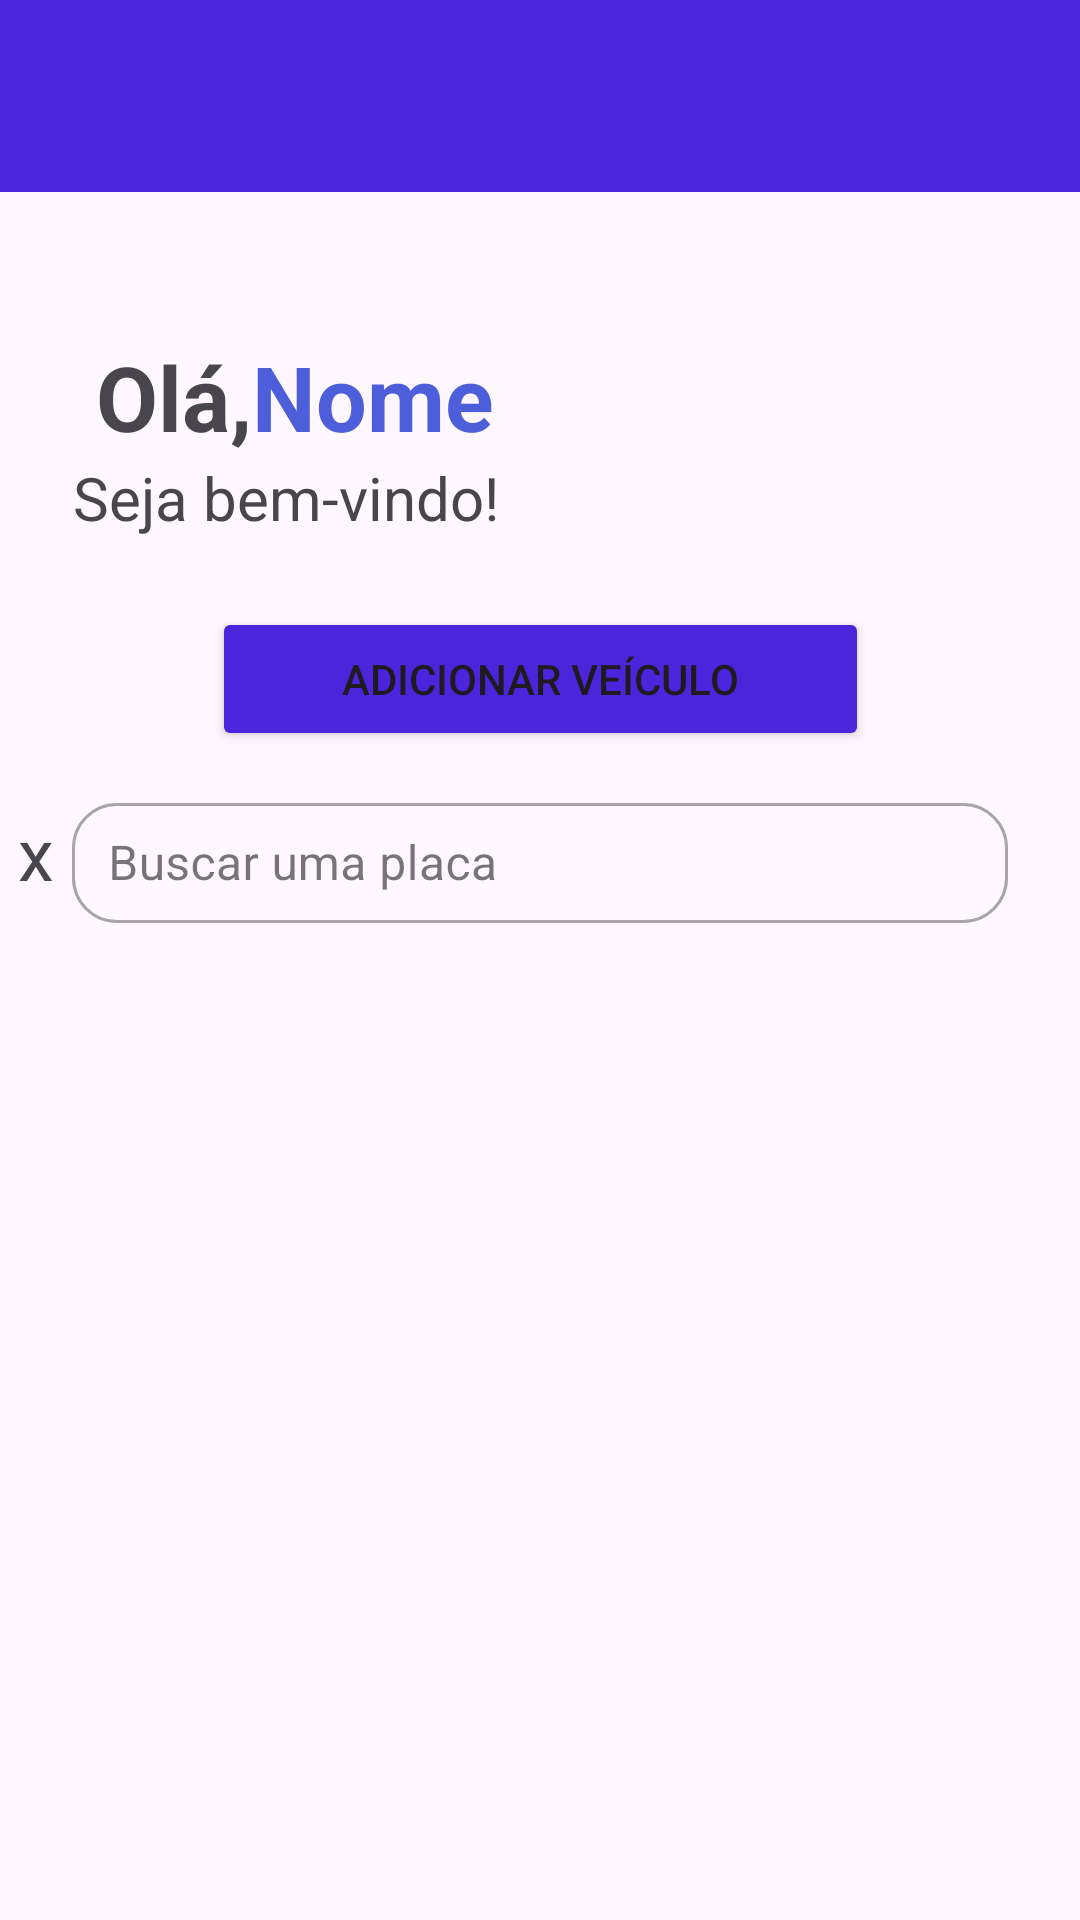

The Android layout XML behind this screen, and the referenced resources:
<!-- AndroidManifest.xml: application theme Theme.Material3.Light.NoActionBar -->
<!-- res/layout/activity_info_veiculos.xml -->
<?xml version="1.0" encoding="utf-8"?>
<androidx.constraintlayout.widget.ConstraintLayout xmlns:android="http://schemas.android.com/apk/res/android"
    xmlns:app="http://schemas.android.com/apk/res-auto"
    xmlns:tools="http://schemas.android.com/tools"
    android:id="@+id/main"
    android:layout_width="match_parent"
    android:layout_height="match_parent"
    tools:context=".InfoVeiculos">

    <androidx.recyclerview.widget.RecyclerView
        android:id="@+id/rvUsuario"
        android:layout_width="0dp"
        android:layout_height="wrap_content"
        android:layout_marginStart="1dp"
        android:layout_marginEnd="1dp"
        app:layout_constraintEnd_toEndOf="parent"
        app:layout_constraintStart_toStartOf="parent"
        app:layout_constraintTop_toBottomOf="@+id/placaUsuario"
        tools:listitem="@layout/item_carros" />

    <androidx.appcompat.widget.Toolbar
        android:id="@+id/toolbar"
        android:layout_width="0dp"
        android:layout_height="wrap_content"
        android:background="?attr/colorPrimary"
        android:minHeight="?attr/actionBarSize"
        android:theme="?attr/actionBarTheme"
        app:layout_constraintEnd_toEndOf="parent"
        app:layout_constraintStart_toStartOf="parent"
        app:layout_constraintTop_toTopOf="parent"
        android:backgroundTint="#4B25DB"/>

    <ImageView
        android:id="@+id/imgVoltar"
        android:layout_width="54dp"
        android:layout_height="40dp"
        android:layout_marginStart="16dp"
        android:layout_marginTop="16dp"
        android:scaleType="centerCrop"
        android:scaleX="-1"
        app:layout_constraintStart_toStartOf="parent"
        app:layout_constraintTop_toTopOf="parent"
        app:srcCompat="@drawable/seta" />

    <TextView
        android:id="@+id/textView90"
        android:layout_width="98dp"
        android:layout_height="40dp"
        android:layout_marginTop="48dp"
        android:text="Nome"
        android:textColor="#4D5EDB"
        android:textSize="30dp"
        android:textStyle="bold"
        app:layout_constraintStart_toEndOf="@+id/textView"
        app:layout_constraintTop_toBottomOf="@+id/toolbar" />

    <TextView
        android:id="@+id/textView"
        android:layout_width="wrap_content"
        android:layout_height="wrap_content"
        android:layout_marginStart="32dp"
        android:layout_marginTop="48dp"
        android:text="Olá,"
        android:textSize="30sp"
        android:textStyle="bold"
        app:layout_constraintStart_toStartOf="parent"
        app:layout_constraintTop_toBottomOf="@+id/toolbar" />

    <TextView
        android:id="@+id/textView2"
        android:layout_width="wrap_content"
        android:layout_height="wrap_content"
        android:text="Seja bem-vindo!"
        android:textSize="20sp"
        app:layout_constraintEnd_toEndOf="parent"
        app:layout_constraintHorizontal_bias="0.111"
        app:layout_constraintStart_toStartOf="parent"
        app:layout_constraintTop_toBottomOf="@+id/textView" />

    <Button
        android:id="@+id/add_veiculo"
        android:layout_width="219dp"
        android:layout_height="48dp"
        android:layout_marginStart="96dp"
        android:layout_marginTop="23dp"
        android:layout_marginEnd="96dp"
        android:layout_marginBottom="16dp"
        android:backgroundTint="#4B25DB"
        android:text="Adicionar veículo"
        app:cornerRadius="8dp"
        app:layout_constraintBottom_toTopOf="@+id/placaUsuario"
        app:layout_constraintEnd_toEndOf="parent"
        app:layout_constraintStart_toStartOf="parent"
        app:layout_constraintTop_toBottomOf="@+id/textView2" />

    <com.google.android.material.textfield.TextInputLayout
        android:id="@+id/placaUsuario"
        style="@style/Widget.MaterialComponents.TextInputLayout.OutlinedBox"
        android:layout_width="312dp"
        android:layout_height="48dp"
        android:layout_marginStart="24dp"
        android:layout_marginTop="12dp"
        android:layout_marginEnd="24dp"
        app:boxCornerRadiusBottomEnd="15dp"
        app:boxCornerRadiusBottomStart="15dp"
        app:boxCornerRadiusTopEnd="15dp"
        app:boxCornerRadiusTopStart="15dp"
        app:layout_constraintEnd_toEndOf="parent"
        app:layout_constraintHorizontal_bias="0.294"
        app:layout_constraintStart_toStartOf="parent"
        app:layout_constraintTop_toBottomOf="@+id/add_veiculo">

        <com.google.android.material.textfield.TextInputEditText
            android:id="@+id/input_nome_usuario"
            android:layout_width="match_parent"
            android:layout_height="40dp"
            android:hint="Buscar uma placa"
            android:padding="12dp" />
    </com.google.android.material.textfield.TextInputLayout>

    <ImageView
        android:id="@+id/imageView4"
        android:layout_width="wrap_content"
        android:layout_height="wrap_content"
        android:layout_marginTop="24dp"
        app:layout_constraintEnd_toEndOf="parent"
        app:layout_constraintStart_toEndOf="@+id/placaUsuario"
        app:layout_constraintTop_toBottomOf="@+id/add_veiculo"
        app:srcCompat="@drawable/busca" />

    <TextView
        android:id="@+id/textX"
        android:layout_width="12dp"
        android:layout_height="0dp"
        android:layout_marginTop="204dp"
        android:text="x"
        android:textSize="24sp"
        app:layout_constraintEnd_toStartOf="@+id/placaUsuario"
        app:layout_constraintStart_toStartOf="parent"
        app:layout_constraintTop_toBottomOf="@+id/toolbar" />

</androidx.constraintlayout.widget.ConstraintLayout>
<!-- res/layout/item_carros.xml (included above) -->
<?xml version="1.0" encoding="utf-8"?>
<androidx.cardview.widget.CardView xmlns:android="http://schemas.android.com/apk/res/android"
    xmlns:app="http://schemas.android.com/apk/res-auto"
    xmlns:tools="http://schemas.android.com/tools"
    android:id="@+id/rvUsuario"
    android:layout_width="match_parent"
    android:layout_height="wrap_content"
    android:layout_margin="10dp"
    android:backgroundTint="#E9E9E9"
    app:cardCornerRadius="20dp">

    <androidx.constraintlayout.widget.ConstraintLayout
        android:layout_width="match_parent"
        android:layout_height="200dp">

        <TextView
            android:id="@+id/item_carro_placa"
            android:layout_width="wrap_content"
            android:layout_height="wrap_content"
            android:layout_marginStart="9dp"
            android:layout_marginTop="16dp"
            android:text="Placa"
            android:textSize="24dp"
            android:textStyle="bold"
            app:layout_constraintStart_toEndOf="@+id/imageView2"
            app:layout_constraintTop_toTopOf="parent" />

        <TextView
            android:id="@+id/item_carro_entrada"
            android:layout_width="wrap_content"
            android:layout_height="wrap_content"
            android:layout_marginStart="9dp"
            android:layout_marginTop="2dp"
            android:text="Entrada:"
            app:layout_constraintStart_toEndOf="@id/imageView2"
            app:layout_constraintTop_toBottomOf="@+id/item_carro_placa" />

        <TextView
            android:id="@+id/item_carro_saida"
            android:layout_width="wrap_content"
            android:layout_height="wrap_content"
            android:layout_marginStart="8dp"
            android:layout_marginTop="22dp"
            android:text="Saída:"
            app:layout_constraintStart_toEndOf="@id/imageView2"
            app:layout_constraintTop_toBottomOf="@+id/item_carro_entrada" />

        <TextView
            android:id="@+id/item_carro_permanencia"
            android:layout_width="wrap_content"
            android:layout_height="wrap_content"
            android:layout_marginStart="8dp"
            android:layout_marginTop="38dp"
            android:text="Status:"
            app:layout_constraintStart_toEndOf="@id/imageView2"
            app:layout_constraintTop_toBottomOf="@+id/item_carro_saida" />

        <ImageView
            android:id="@+id/imageView2"
            android:layout_width="98dp"
            android:layout_height="104dp"
            app:layout_constraintBottom_toBottomOf="parent"
            app:layout_constraintEnd_toEndOf="parent"
            app:layout_constraintHorizontal_bias="0.009"
            app:layout_constraintStart_toStartOf="parent"
            app:layout_constraintTop_toTopOf="parent"
            app:layout_constraintVertical_bias="0.473"
            app:srcCompat="@drawable/veiculo" />

        <Button
            android:id="@+id/bt_registrar_saida"
            android:layout_width="109dp"
            android:layout_height="58dp"
            android:backgroundTint="#4B25DB"
            android:text="Registrar\nsaída"
            android:visibility="invisible"
            app:cornerRadius="6dp"
            app:layout_constraintBottom_toBottomOf="parent"
            app:layout_constraintEnd_toEndOf="parent"
            app:layout_constraintHorizontal_bias="0.943"
            app:layout_constraintStart_toStartOf="parent"
            app:layout_constraintTop_toTopOf="parent"
            app:layout_constraintVertical_bias="0.584" />

        <ImageButton
            android:id="@+id/bt_excluir_carro2"
            android:layout_width="48dp"
            android:layout_height="48dp"
            android:layout_marginTop="76dp"
            android:layout_marginEnd="36dp"
            android:background="@null"
            android:contentDescription="Excluir carro"
            android:padding="8dp"
            android:scaleType="center"
            android:visibility="invisible"
            app:layout_constraintEnd_toEndOf="parent"
            app:layout_constraintTop_toTopOf="parent"
            app:srcCompat="@drawable/lixeira" />


    </androidx.constraintlayout.widget.ConstraintLayout>
</androidx.cardview.widget.CardView>
<!-- resources referenced by this layout -->
<resources>
  <!-- drawable lixeira: png bitmap (drawable, 695 bytes) -->
  <!-- drawable veiculo: png bitmap (drawable, 3332 bytes) -->
</resources>
